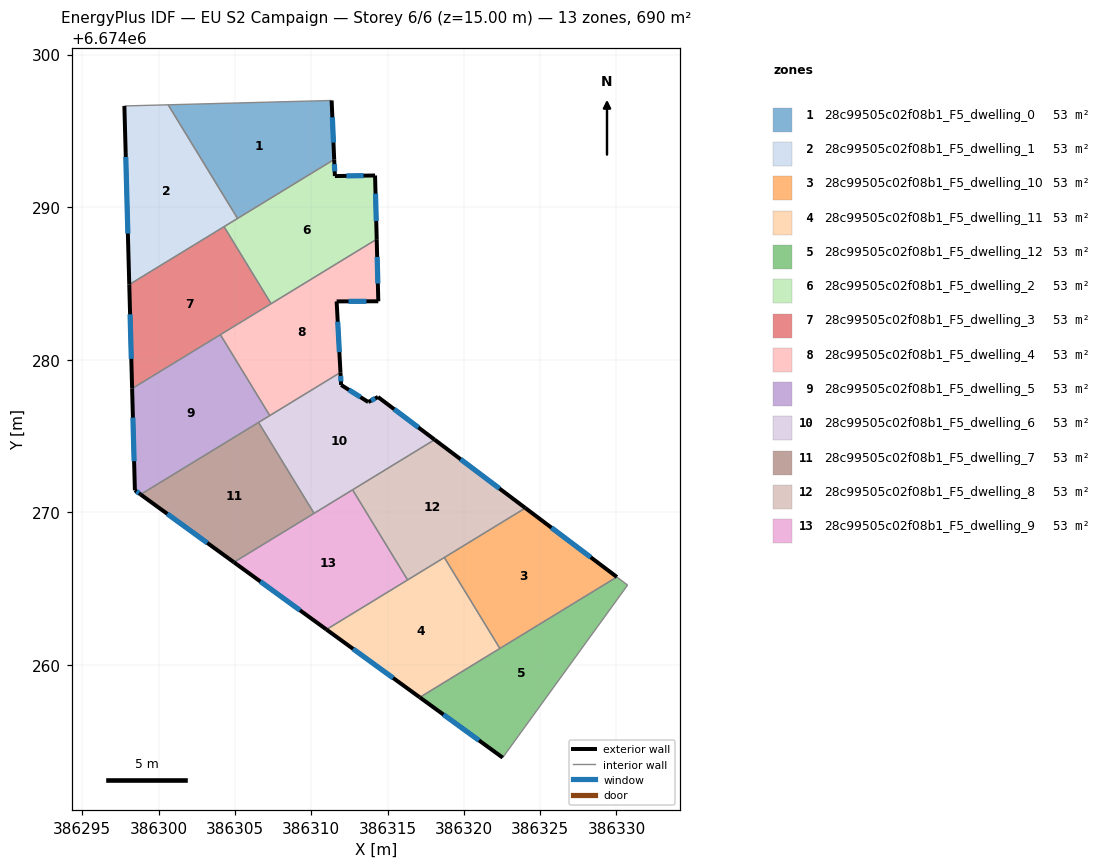
=== STOREY PLAN SPEC (per zone: floor XY polygon, exterior-wall plan segments, windows/doors) ===
zone 1: 28c99505c02f08b1_F5_dwelling_0  (53.1 m²)
  floor: (386311.34, 6674296.99) (386311.50, 6674293.13) (386305.17, 6674289.26) (386300.62, 6674296.71)
  exterior wall: (386311.50, 6674293.13) – (386311.34, 6674296.99)  [3.9 m]
    window: (386311.46, 6674294.23) – (386311.38, 6674295.89)  [2.1 m²]
  interior walls: 3
zone 2: 28c99505c02f08b1_F5_dwelling_1  (53.1 m²)
  floor: (386300.62, 6674296.71) (386305.17, 6674289.26) (386298.08, 6674284.93) (386297.76, 6674296.63)
  exterior wall: (386297.76, 6674296.63) – (386298.08, 6674284.93)  [11.7 m]
    window: (386297.85, 6674293.29) – (386297.98, 6674288.27)  [6.5 m²]
  interior walls: 4
zone 3: 28c99505c02f08b1_F5_dwelling_10  (53.1 m²)
  floor: (386330.03, 6674265.77) (386322.36, 6674261.09) (386318.72, 6674267.04) (386324.03, 6674270.29)
  exterior wall: (386330.03, 6674265.77) – (386324.03, 6674270.29)  [7.5 m]
    window: (386328.31, 6674267.06) – (386325.74, 6674269.00)  [4.1 m²]
  interior walls: 3
zone 4: 28c99505c02f08b1_F5_dwelling_11  (53.1 m²)
  floor: (386318.72, 6674267.04) (386322.36, 6674261.09) (386317.11, 6674257.88) (386310.99, 6674262.33)
  exterior wall: (386310.99, 6674262.33) – (386317.11, 6674257.88)  [7.6 m]
    window: (386312.74, 6674261.06) – (386315.36, 6674259.15)  [4.2 m²]
  interior walls: 4
zone 5: 28c99505c02f08b1_F5_dwelling_12  (53.1 m²)
  floor: (386330.73, 6674265.24) (386322.54, 6674253.93) (386317.11, 6674257.88) (386330.03, 6674265.77)
  exterior wall: (386317.11, 6674257.88) – (386322.54, 6674253.93)  [6.7 m]
    window: (386318.66, 6674256.75) – (386320.99, 6674255.06)  [3.7 m²]
  interior walls: 4
zone 6: 28c99505c02f08b1_F5_dwelling_2  (53.1 m²)
  floor: (386314.18, 6674292.08) (386314.29, 6674287.90) (386307.37, 6674283.67) (386304.29, 6674288.72) (386311.50, 6674293.13) (386311.55, 6674292.04)
  exterior wall: (386314.18, 6674292.08) – (386311.55, 6674292.04)  [2.6 m]
    window: (386313.43, 6674292.07) – (386312.30, 6674292.05)  [1.4 m²]
  exterior wall: (386314.29, 6674287.90) – (386314.18, 6674292.08)  [4.2 m]
    window: (386314.26, 6674289.09) – (386314.21, 6674290.88)  [2.3 m²]
  exterior wall: (386311.55, 6674292.04) – (386311.50, 6674293.13)  [1.1 m]
    window: (386311.54, 6674292.35) – (386311.52, 6674292.82)  [0.6 m²]
  interior walls: 4
zone 7: 28c99505c02f08b1_F5_dwelling_3  (53.1 m²)
  floor: (386304.29, 6674288.72) (386307.37, 6674283.67) (386298.26, 6674278.11) (386298.08, 6674284.93)
  exterior wall: (386298.08, 6674284.93) – (386298.26, 6674278.11)  [6.8 m]
    window: (386298.13, 6674282.98) – (386298.21, 6674280.06)  [3.8 m²]
  interior walls: 4
zone 8: 28c99505c02f08b1_F5_dwelling_4  (53.1 m²)
  floor: (386314.29, 6674287.90) (386314.39, 6674283.83) (386311.66, 6674283.83) (386311.91, 6674279.17) (386307.28, 6674276.34) (386304.04, 6674281.64)
  exterior wall: (386311.66, 6674283.83) – (386314.39, 6674283.83)  [2.7 m]
    window: (386312.44, 6674283.83) – (386313.61, 6674283.83)  [1.5 m²]
  exterior wall: (386311.91, 6674279.17) – (386311.66, 6674283.83)  [4.7 m]
    window: (386311.84, 6674280.50) – (386311.73, 6674282.50)  [2.6 m²]
  exterior wall: (386314.39, 6674283.83) – (386314.29, 6674287.90)  [4.1 m]
    window: (386314.36, 6674285.00) – (386314.32, 6674286.74)  [2.2 m²]
  interior walls: 4
zone 9: 28c99505c02f08b1_F5_dwelling_5  (53.1 m²)
  floor: (386304.04, 6674281.64) (386307.28, 6674276.34) (386298.82, 6674271.17) (386298.44, 6674271.45) (386298.26, 6674278.11)
  exterior wall: (386298.44, 6674271.45) – (386298.82, 6674271.17)  [0.5 m]
    window: (386298.55, 6674271.37) – (386298.71, 6674271.25)  [0.3 m²]
  exterior wall: (386298.26, 6674278.11) – (386298.44, 6674271.45)  [6.7 m]
    window: (386298.31, 6674276.21) – (386298.39, 6674273.35)  [3.7 m²]
  interior walls: 4
zone 10: 28c99505c02f08b1_F5_dwelling_6  (53.1 m²)
  floor: (386314.37, 6674277.56) (386318.09, 6674274.76) (386310.18, 6674269.94) (386306.55, 6674275.89) (386311.91, 6674279.17) (386311.96, 6674278.35) (386313.73, 6674277.23)
  exterior wall: (386311.96, 6674278.35) – (386311.91, 6674279.17)  [0.8 m]
    window: (386311.95, 6674278.59) – (386311.93, 6674278.94)  [0.5 m²]
  exterior wall: (386313.73, 6674277.23) – (386311.96, 6674278.35)  [2.1 m]
    window: (386313.23, 6674277.55) – (386312.47, 6674278.03)  [1.2 m²]
  exterior wall: (386314.37, 6674277.56) – (386313.73, 6674277.23)  [0.7 m]
    window: (386314.19, 6674277.47) – (386313.92, 6674277.33)  [0.4 m²]
  exterior wall: (386318.09, 6674274.76) – (386314.37, 6674277.56)  [4.7 m]
    window: (386317.02, 6674275.56) – (386315.43, 6674276.76)  [2.6 m²]
  interior walls: 5
zone 11: 28c99505c02f08b1_F5_dwelling_7  (53.1 m²)
  floor: (386306.55, 6674275.89) (386310.18, 6674269.94) (386304.93, 6674266.73) (386298.82, 6674271.17)
  exterior wall: (386298.82, 6674271.17) – (386304.93, 6674266.73)  [7.6 m]
    window: (386300.57, 6674269.91) – (386303.19, 6674268.00)  [4.2 m²]
  interior walls: 3
zone 12: 28c99505c02f08b1_F5_dwelling_8  (53.1 m²)
  floor: (386324.03, 6674270.29) (386316.31, 6674265.58) (386312.71, 6674271.48) (386318.09, 6674274.76)
  exterior wall: (386324.03, 6674270.29) – (386318.09, 6674274.76)  [7.4 m]
    window: (386322.33, 6674271.57) – (386319.78, 6674273.49)  [4.1 m²]
  interior walls: 4
zone 13: 28c99505c02f08b1_F5_dwelling_9  (53.1 m²)
  floor: (386312.71, 6674271.48) (386316.31, 6674265.58) (386310.99, 6674262.33) (386304.93, 6674266.73)
  exterior wall: (386304.93, 6674266.73) – (386310.99, 6674262.33)  [7.5 m]
    window: (386306.67, 6674265.47) – (386309.26, 6674263.58)  [4.1 m²]
  interior walls: 4

=== DERIVED (storey summary) ===
Building: EU S2 Campaign
Storey: 6 of 6  (floor level z = 15.00 m)
Storey gross floor area: 690.0 m²
Zones on this storey: 13
  - 28c99505c02f08b1_F5_dwelling_0: floor 53.1 m²; exterior wall 3.9 m (11.6 m²); 1 window(s) 2.1 m²; WWR 18.4%
  - 28c99505c02f08b1_F5_dwelling_1: floor 53.1 m²; exterior wall 11.7 m (35.1 m²); 1 window(s) 6.5 m²; WWR 18.4%
  - 28c99505c02f08b1_F5_dwelling_10: floor 53.1 m²; exterior wall 7.5 m (22.5 m²); 1 window(s) 4.1 m²; WWR 18.4%
  - 28c99505c02f08b1_F5_dwelling_11: floor 53.1 m²; exterior wall 7.6 m (22.7 m²); 1 window(s) 4.2 m²; WWR 18.4%
  - 28c99505c02f08b1_F5_dwelling_12: floor 53.1 m²; exterior wall 6.7 m (20.1 m²); 1 window(s) 3.7 m²; WWR 18.4%
  - 28c99505c02f08b1_F5_dwelling_2: floor 53.1 m²; exterior wall 7.9 m (23.7 m²); 3 window(s) 4.4 m²; WWR 18.4%
  - 28c99505c02f08b1_F5_dwelling_3: floor 53.1 m²; exterior wall 6.8 m (20.5 m²); 1 window(s) 3.8 m²; WWR 18.4%
  - 28c99505c02f08b1_F5_dwelling_4: floor 53.1 m²; exterior wall 11.5 m (34.4 m²); 3 window(s) 6.3 m²; WWR 18.4%
  - 28c99505c02f08b1_F5_dwelling_5: floor 53.1 m²; exterior wall 7.1 m (21.4 m²); 2 window(s) 3.9 m²; WWR 18.4%
  - 28c99505c02f08b1_F5_dwelling_6: floor 53.1 m²; exterior wall 8.3 m (24.9 m²); 4 window(s) 4.6 m²; WWR 18.4%
  - 28c99505c02f08b1_F5_dwelling_7: floor 53.1 m²; exterior wall 7.6 m (22.7 m²); 1 window(s) 4.2 m²; WWR 18.4%
  - 28c99505c02f08b1_F5_dwelling_8: floor 53.1 m²; exterior wall 7.4 m (22.3 m²); 1 window(s) 4.1 m²; WWR 18.4%
  - 28c99505c02f08b1_F5_dwelling_9: floor 53.1 m²; exterior wall 7.5 m (22.5 m²); 1 window(s) 4.1 m²; WWR 18.4%
Zone adjacency (shared interzone walls):
  - 28c99505c02f08b1_F5_dwelling_0 ↔ 28c99505c02f08b1_F5_dwelling_1
  - 28c99505c02f08b1_F5_dwelling_0 ↔ 28c99505c02f08b1_F5_dwelling_2
  - 28c99505c02f08b1_F5_dwelling_1 ↔ 28c99505c02f08b1_F5_dwelling_2
  - 28c99505c02f08b1_F5_dwelling_1 ↔ 28c99505c02f08b1_F5_dwelling_3
  - 28c99505c02f08b1_F5_dwelling_10 ↔ 28c99505c02f08b1_F5_dwelling_11
  - 28c99505c02f08b1_F5_dwelling_10 ↔ 28c99505c02f08b1_F5_dwelling_12
  - 28c99505c02f08b1_F5_dwelling_10 ↔ 28c99505c02f08b1_F5_dwelling_8
  - 28c99505c02f08b1_F5_dwelling_11 ↔ 28c99505c02f08b1_F5_dwelling_12
  - 28c99505c02f08b1_F5_dwelling_11 ↔ 28c99505c02f08b1_F5_dwelling_8
  - 28c99505c02f08b1_F5_dwelling_11 ↔ 28c99505c02f08b1_F5_dwelling_9
  - 28c99505c02f08b1_F5_dwelling_2 ↔ 28c99505c02f08b1_F5_dwelling_3
  - 28c99505c02f08b1_F5_dwelling_2 ↔ 28c99505c02f08b1_F5_dwelling_4
  - 28c99505c02f08b1_F5_dwelling_3 ↔ 28c99505c02f08b1_F5_dwelling_4
  - 28c99505c02f08b1_F5_dwelling_3 ↔ 28c99505c02f08b1_F5_dwelling_5
  - 28c99505c02f08b1_F5_dwelling_4 ↔ 28c99505c02f08b1_F5_dwelling_5
  - 28c99505c02f08b1_F5_dwelling_4 ↔ 28c99505c02f08b1_F5_dwelling_6
  - 28c99505c02f08b1_F5_dwelling_5 ↔ 28c99505c02f08b1_F5_dwelling_6
  - 28c99505c02f08b1_F5_dwelling_5 ↔ 28c99505c02f08b1_F5_dwelling_7
  - 28c99505c02f08b1_F5_dwelling_6 ↔ 28c99505c02f08b1_F5_dwelling_7
  - 28c99505c02f08b1_F5_dwelling_6 ↔ 28c99505c02f08b1_F5_dwelling_8
  - 28c99505c02f08b1_F5_dwelling_6 ↔ 28c99505c02f08b1_F5_dwelling_9
  - 28c99505c02f08b1_F5_dwelling_7 ↔ 28c99505c02f08b1_F5_dwelling_9
  - 28c99505c02f08b1_F5_dwelling_8 ↔ 28c99505c02f08b1_F5_dwelling_9